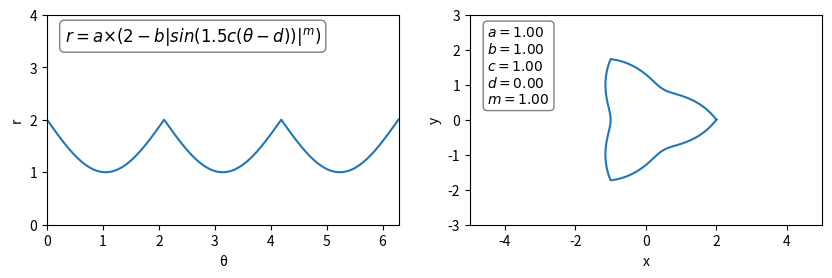
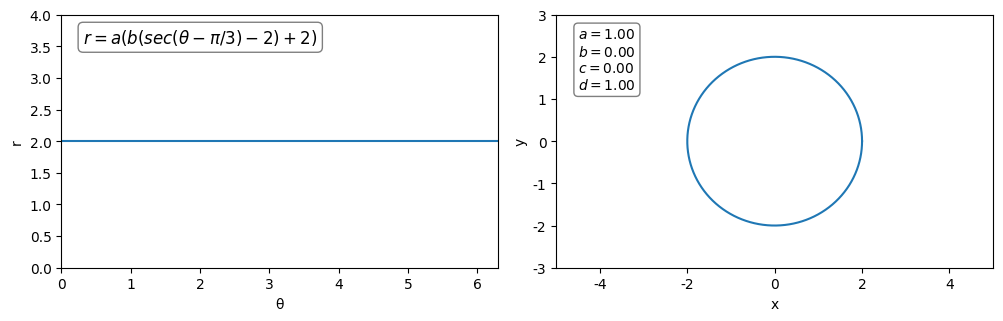

These figures' Python source, in order: (Note: this script raises an exception after producing the figures.)
#sinθ型のContourFunction。棄却
import math
import numpy as np
import matplotlib.pyplot as plt 

a = 1
b = 1
c = 1
d = 0
m = 1

r = []
theta = np.linspace(0, 2*np.pi, 1000)
for i in range(len(theta)):
    r.append(a*(2.0 - b * abs(math.sin(1.5 * c *(theta[i]-d))**m)))

x = r * np.cos(theta)
y = r * np.sin(theta)

fig = plt.figure(figsize = (10,6))
#グラフを描画するsubplot領域を作成。
ax1 = fig.add_subplot(2, 2, 1)
ax2 = fig.add_subplot(2, 2, 2)
#フォント設定
plt.rcParams["font.family"] = "Arial"
ax1.plot(theta, r)
ax2.plot(x, y)
ax1.set_xlabel('θ')
ax2.set_xlabel('x')
ax1.set_ylabel('r')
ax2.set_ylabel('y')
#テキストボックスの生成
textstr = '\n'.join((
    r'$a=%.2f$' % (a, ),
    r'$b=%.2f$' % (b, ),
    r'$c=%.2f$' % (c, ),
    r'$d=%.2f$' % (d, ),
    r'$m=%.2f$' % (m, )))
# 数式の文字列を生成
equation_str = r'$r=a×(2-b|sin(1.5c(θ - d))|^m)$'
# テキストボックスの属性を設定
props = dict(boxstyle='round', facecolor='white', alpha=0.5)

# テキストボックスを座標 (0.05, 0.95) に配置
ax2.text(0.05, 0.95, textstr, transform=ax2.transAxes, fontsize=10,
        verticalalignment='top', bbox=props)
ax1.text(0.05, 0.95, equation_str, transform=ax1.transAxes, fontsize=12,
        verticalalignment='top', bbox=props)
ax1.set_xlim([0, 6.3])
ax1.set_ylim([0, 4])
ax2.set_xlim([-5, 5])
ax2.set_ylim([-3, 3])

plt.show()

#secθ型のContourFunction。採用。
import math
import numpy as np
import matplotlib.pyplot as plt 

a = 1 #拡大
b = 0 #遷移1
c = 0 #回転
d = 1 #遷移2
cons = np.pi/3 #定数


r = []
theta = np.linspace(0, 2*np.pi, 1000)
for i in range(len(theta)):
    tmp = (d*theta[i]-c) % (np.pi/1.5)
    #r.append(a*(2.0 - b * abs(math.sin(1.5 * c *(theta[i]-d))**m)))
    r.append(a*(b*(1/math.cos(tmp-cons)-2)+2))

x = r * np.cos(theta)
y = r * np.sin(theta)

fig = plt.figure(figsize = (10,6))
#グラフを描画するsubplot領域を作成。
ax1 = fig.add_subplot(2, 2, 1)
ax2 = fig.add_subplot(2, 2, 2)
#フォント設定
plt.rcParams["font.family"] = "Arial"
ax1.plot(theta, r)
ax2.plot(x, y)
ax1.set_xlabel('θ')
ax2.set_xlabel('x')
ax1.set_ylabel('r')
ax2.set_ylabel('y')
#テキストボックスの生成
textstr = '\n'.join((
    r'$a=%.2f$' % (a, ),
    r'$b=%.2f$' % (b, ),
    r'$c=%.2f$' % (c, ),
    r'$d=%.2f$' % (d, ),))
# 数式の文字列を生成
equation_str = r'$r=a(b(sec(θ - π/3)-2)+2)$'
# テキストボックスの属性を設定
props = dict(boxstyle='round', facecolor='white', alpha=0.5)

# テキストボックスを座標 (0.05, 0.95) に配置
ax2.text(0.05, 0.95, textstr, transform=ax2.transAxes, fontsize=10,
        verticalalignment='top', bbox=props)
ax1.text(0.05, 0.95, equation_str, transform=ax1.transAxes, fontsize=12,
        verticalalignment='top', bbox=props)
ax1.set_xlim([0, 6.3])
ax1.set_ylim([0, 4])
ax2.set_xlim([-5, 5])
ax2.set_ylim([-3, 3])
#余白の自動調整
plt.tight_layout()

path = "figure_b_{}_d_{}".format(b,d)
plt.savefig("/Users/<user>/name/画像ファイル/{}".format(path),bbox_inches='tight')
plt.show()